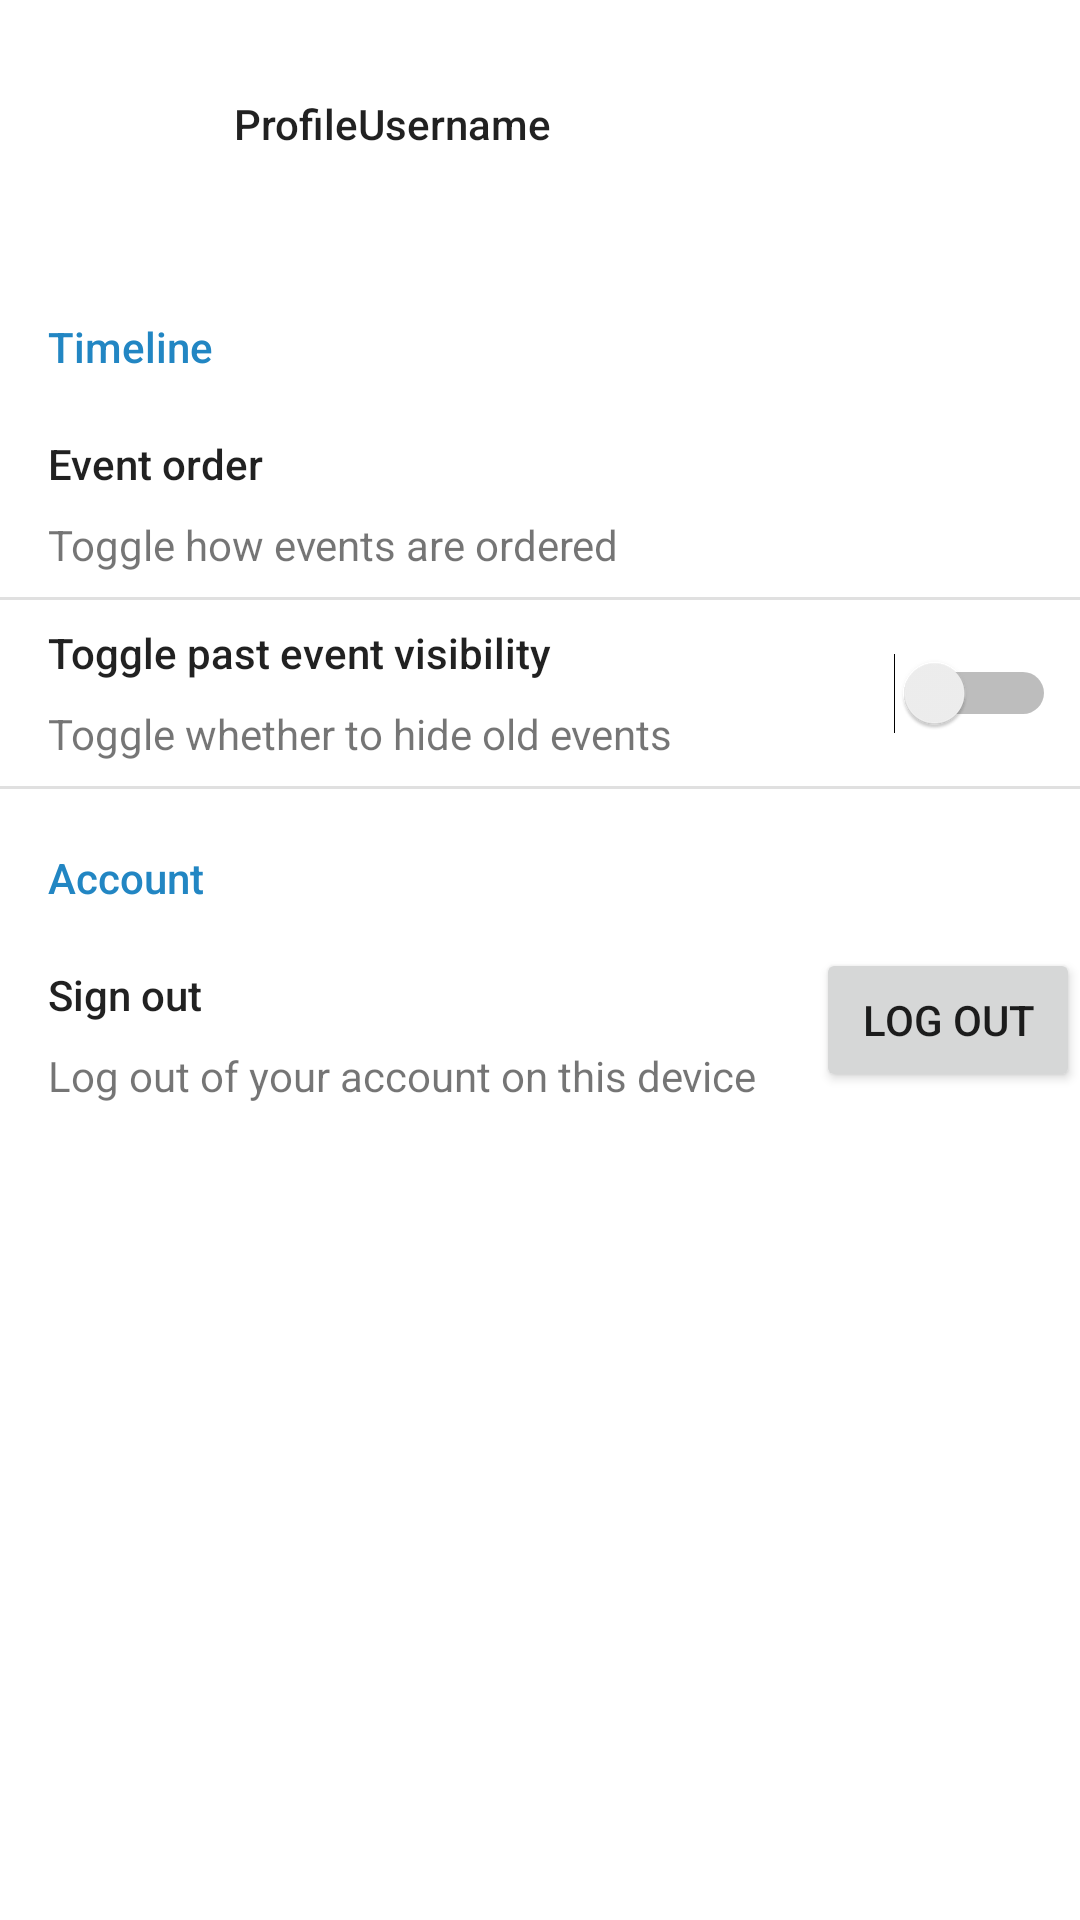

Android layout source for this screen:
<!-- AndroidManifest.xml: application theme AppTheme -->
<!-- res/layout/activity_settings.xml -->
<?xml version="1.0" encoding="utf-8"?>
<androidx.constraintlayout.widget.ConstraintLayout xmlns:android="http://schemas.android.com/apk/res/android"
    xmlns:app="http://schemas.android.com/apk/res-auto"
    xmlns:tools="http://schemas.android.com/tools"
    android:layout_width="match_parent"
    android:layout_height="match_parent"
    tools:context=".SettingsActivity">


    <ImageView
        android:id="@+id/ivProfilePicture"
        android:layout_width="50dp"
        android:layout_height="50dp"
        android:layout_marginStart="16dp"
        android:layout_marginTop="16dp"
        app:layout_constraintStart_toStartOf="parent"
        app:layout_constraintTop_toTopOf="parent"
        tools:srcCompat="@tools:sample/avatars" />

    <TextView
        android:id="@+id/tvUsername"
        android:layout_width="wrap_content"
        android:layout_height="wrap_content"
        android:layout_marginStart="12dp"
        android:text="ProfileUsername"
        android:textAppearance="@style/TextAppearance.AppCompat.Body2"
        app:layout_constraintBottom_toBottomOf="@+id/ivProfilePicture"
        app:layout_constraintStart_toEndOf="@+id/ivProfilePicture"
        app:layout_constraintTop_toTopOf="@+id/ivProfilePicture" />

    <TextView
        android:id="@+id/textView10"
        android:layout_width="wrap_content"
        android:layout_height="wrap_content"
        android:layout_marginStart="16dp"
        android:layout_marginTop="40dp"
        android:text="Timeline"
        android:textAppearance="@style/TextAppearance.AppCompat.Body2"
        android:textColor="@color/colorAccent"
        app:layout_constraintStart_toStartOf="parent"
        app:layout_constraintTop_toBottomOf="@+id/ivProfilePicture" />



    <TextView
        android:id="@+id/textView11"
        android:layout_width="wrap_content"
        android:layout_height="wrap_content"
        android:layout_marginStart="16dp"
        android:layout_marginTop="20dp"
        android:text="Event order"
        android:textAppearance="@style/TextAppearance.AppCompat.Body2"
        app:layout_constraintStart_toStartOf="parent"
        app:layout_constraintTop_toBottomOf="@+id/textView10" />

    <TextView
        android:id="@+id/textView12"
        android:layout_width="wrap_content"
        android:layout_height="wrap_content"
        android:layout_marginStart="16dp"
        android:layout_marginTop="8dp"
        android:text="Toggle how events are ordered"
        app:layout_constraintStart_toStartOf="parent"
        app:layout_constraintTop_toBottomOf="@+id/textView11" />

    <View
        android:id="@+id/divider2"
        android:layout_width="0dp"
        android:layout_height="1dp"
        android:layout_marginTop="8dp"
        android:background="?android:attr/listDivider"
        app:layout_constraintEnd_toEndOf="parent"
        app:layout_constraintStart_toStartOf="parent"
        app:layout_constraintTop_toBottomOf="@+id/textView12" />

    <TextView
        android:id="@+id/textView13"
        android:layout_width="wrap_content"
        android:layout_height="wrap_content"
        android:layout_marginStart="16dp"
        android:layout_marginTop="8dp"
        android:text="Toggle past event visibility"
        android:textAppearance="@style/TextAppearance.AppCompat.Body2"
        app:layout_constraintStart_toStartOf="parent"
        app:layout_constraintTop_toBottomOf="@+id/divider2" />

    <TextView
        android:id="@+id/textView14"
        android:layout_width="wrap_content"
        android:layout_height="wrap_content"
        android:layout_marginStart="16dp"
        android:layout_marginTop="8dp"
        android:text="Toggle whether to hide old events"
        app:layout_constraintStart_toStartOf="parent"
        app:layout_constraintTop_toBottomOf="@+id/textView13" />

    <Switch
        android:id="@+id/swOldEventVisibility"
        android:layout_width="wrap_content"
        android:layout_height="wrap_content"
        android:layout_marginEnd="8dp"
        app:layout_constraintBottom_toTopOf="@+id/divider3"
        app:layout_constraintEnd_toEndOf="parent"
        app:layout_constraintTop_toBottomOf="@+id/divider2" />

    <View
        android:id="@+id/divider3"
        android:layout_width="0dp"
        android:layout_height="1dp"
        android:layout_marginTop="8dp"
        android:background="?android:attr/listDivider"
        app:layout_constraintEnd_toEndOf="parent"
        app:layout_constraintStart_toStartOf="parent"
        app:layout_constraintTop_toBottomOf="@+id/textView14" />

    <Button
        android:id="@+id/btnOrder"
        android:layout_width="30dp"
        android:layout_height="30dp"
        android:layout_marginEnd="16dp"
        android:background="@drawable/ic_baseline_edit_24"
        app:layout_constraintBottom_toTopOf="@+id/divider2"
        app:layout_constraintEnd_toEndOf="parent"
        app:layout_constraintTop_toBottomOf="@+id/textView10"
        app:layout_constraintVertical_bias="0.59000003" />

    <TextView
        android:id="@+id/textView9"
        android:layout_width="wrap_content"
        android:layout_height="wrap_content"
        android:layout_marginStart="16dp"
        android:layout_marginTop="20dp"
        android:text="Account"
        android:textAppearance="@style/TextAppearance.AppCompat.Body2"
        android:textColor="@color/colorAccent"
        app:layout_constraintStart_toStartOf="parent"
        app:layout_constraintTop_toBottomOf="@+id/divider3" />

    <TextView
        android:id="@+id/textView15"
        android:layout_width="wrap_content"
        android:layout_height="wrap_content"
        android:layout_marginStart="16dp"
        android:layout_marginTop="20dp"
        android:text="Sign out"
        android:textAppearance="@style/TextAppearance.AppCompat.Body2"
        app:layout_constraintStart_toStartOf="parent"
        app:layout_constraintTop_toBottomOf="@+id/textView9" />

    <TextView
        android:id="@+id/textView16"
        android:layout_width="wrap_content"
        android:layout_height="wrap_content"
        android:layout_marginStart="16dp"
        android:layout_marginTop="8dp"
        android:text="Log out of your account on this device"
        app:layout_constraintStart_toStartOf="parent"
        app:layout_constraintTop_toBottomOf="@+id/textView15" />

    <Button
        android:id="@+id/btnLogout"
        android:layout_width="wrap_content"
        android:layout_height="wrap_content"
        android:layout_marginBottom="4dp"
        android:text="Log out"
        app:layout_constraintBottom_toBottomOf="@+id/textView16"
        app:layout_constraintEnd_toEndOf="parent" />
</androidx.constraintlayout.widget.ConstraintLayout>
<!-- resources referenced by this layout -->
<resources>
  <color name="colorAccent">#2286c3</color>
  <style name="AppTheme" parent="Theme.MaterialComponents.Light.DarkActionBar">
          
          <item name="colorPrimary">@color/colorPrimary</item>
          <item name="colorPrimaryDark">@color/colorPrimaryDark</item>
          <item name="colorAccent">@color/colorAccent</item>
  
  
          
          <item name="android:windowActivityTransitions">true</item>
  
          
          <item name="android:windowEnterTransition">@transition/explode</item>
          <item name="android:windowExitTransition">@transition/explode</item>
  
          
          <item name="android:windowSharedElementEnterTransition">
              @transition/change_image_transform</item>
          <item name="android:windowSharedElementExitTransition">
              @transition/change_image_transform</item>
  
          
          
      </style>
  <color name="colorPrimary">#64b5f6</color>
  <color name="colorPrimaryDark">#2286c3</color>
</resources>
